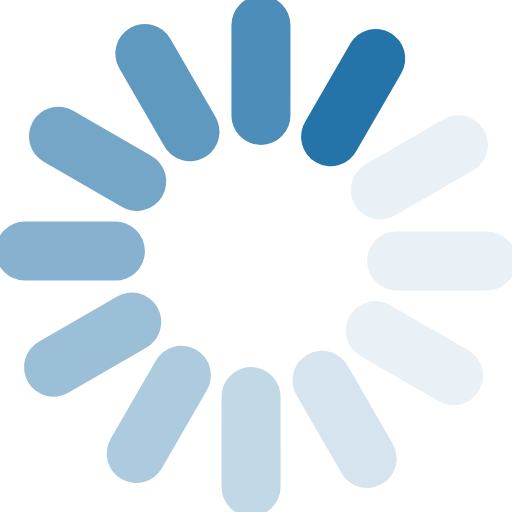
t = 0.00 s
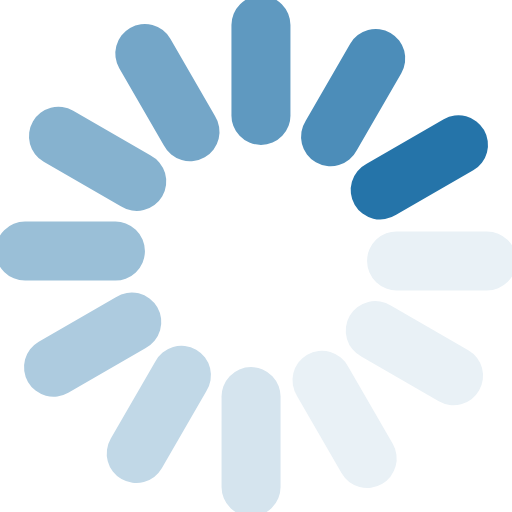
t = 0.13 s
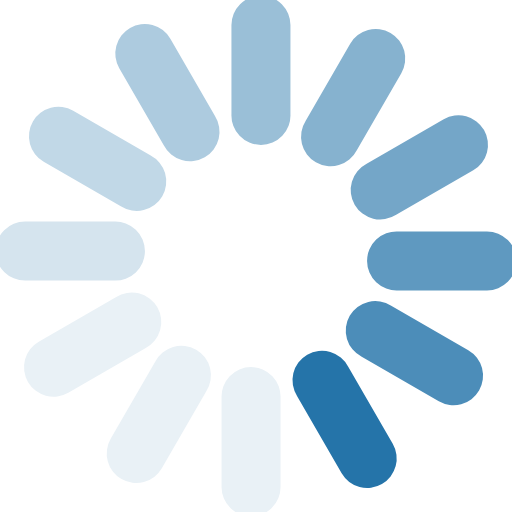
t = 0.29 s
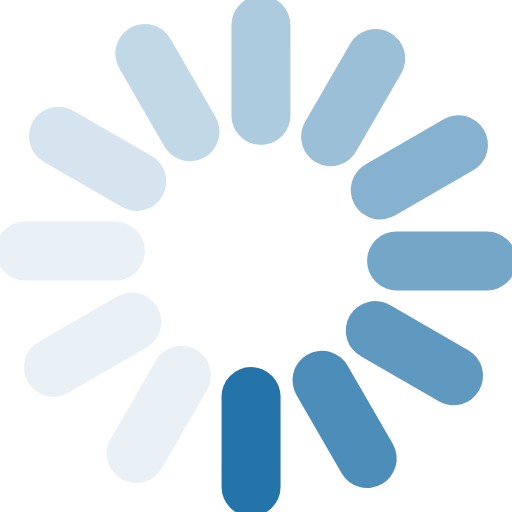
t = 0.42 s
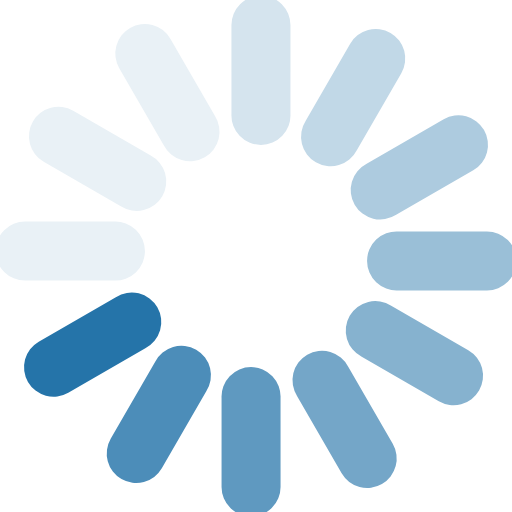
t = 0.55 s
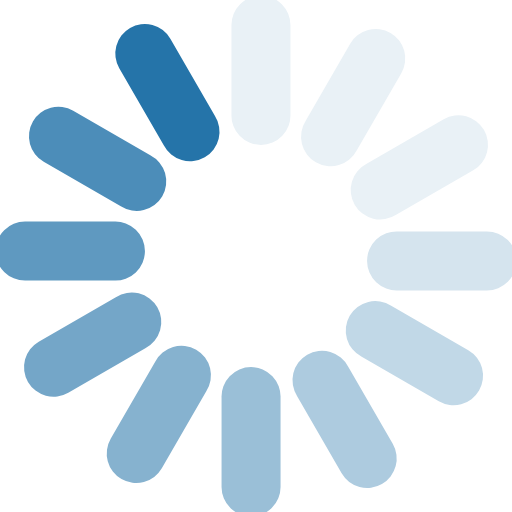
t = 0.71 s

The animated SVG that drew these frames (rendered in a browser with its animation timeline set to each time). Animation: 1 SMIL element (animateTransform=1); one cycle of 0.84 s, repeats indefinitely.

<?xml version="1.0" encoding="UTF-8" standalone="no"?><svg xmlns:svg="http://www.w3.org/2000/svg" xmlns="http://www.w3.org/2000/svg" xmlns:xlink="http://www.w3.org/1999/xlink" version="1.0" width="64px" height="64px" viewBox="0 0 128 128" xml:space="preserve"><g><path d="M97.63 8.23a7.38 7.38 0 0 1 2.7 10.07L89.2 37.57a7.38 7.38 0 1 1-12.77-7.37l11.12-19.27a7.38 7.38 0 0 1 10.08-2.7z" fill="#2574a9"/><path d="M97.63 8.23a7.38 7.38 0 0 1 2.7 10.07L89.2 37.57a7.38 7.38 0 1 1-12.77-7.37l11.12-19.27a7.38 7.38 0 0 1 10.08-2.7z" fill="#e9f1f6" transform="rotate(30 64 64)"/><path d="M97.63 8.23a7.38 7.38 0 0 1 2.7 10.07L89.2 37.57a7.38 7.38 0 1 1-12.77-7.37l11.12-19.27a7.38 7.38 0 0 1 10.08-2.7z" fill="#e9f1f6" transform="rotate(60 64 64)"/><path d="M97.63 8.23a7.38 7.38 0 0 1 2.7 10.07L89.2 37.57a7.38 7.38 0 1 1-12.77-7.37l11.12-19.27a7.38 7.38 0 0 1 10.08-2.7z" fill="#e9f1f6" transform="rotate(90 64 64)"/><path d="M97.63 8.23a7.38 7.38 0 0 1 2.7 10.07L89.2 37.57a7.38 7.38 0 1 1-12.77-7.37l11.12-19.27a7.38 7.38 0 0 1 10.08-2.7z" fill="#d5e4ee" transform="rotate(120 64 64)"/><path d="M97.63 8.23a7.38 7.38 0 0 1 2.7 10.07L89.2 37.57a7.38 7.38 0 1 1-12.77-7.37l11.12-19.27a7.38 7.38 0 0 1 10.08-2.7z" fill="#c1d8e7" transform="rotate(150 64 64)"/><path d="M97.63 8.23a7.38 7.38 0 0 1 2.7 10.07L89.2 37.57a7.38 7.38 0 1 1-12.77-7.37l11.12-19.27a7.38 7.38 0 0 1 10.08-2.7z" fill="#adcbdf" transform="rotate(180 64 64)"/><path d="M97.63 8.23a7.38 7.38 0 0 1 2.7 10.07L89.2 37.57a7.38 7.38 0 1 1-12.77-7.37l11.12-19.27a7.38 7.38 0 0 1 10.08-2.7z" fill="#9abfd7" transform="rotate(210 64 64)"/><path d="M97.63 8.23a7.38 7.38 0 0 1 2.7 10.07L89.2 37.57a7.38 7.38 0 1 1-12.77-7.37l11.12-19.27a7.38 7.38 0 0 1 10.08-2.7z" fill="#86b2cf" transform="rotate(240 64 64)"/><path d="M97.63 8.23a7.38 7.38 0 0 1 2.7 10.07L89.2 37.57a7.38 7.38 0 1 1-12.77-7.37l11.12-19.27a7.38 7.38 0 0 1 10.08-2.7z" fill="#74a6c8" transform="rotate(270 64 64)"/><path d="M97.63 8.23a7.38 7.38 0 0 1 2.7 10.07L89.2 37.57a7.38 7.38 0 1 1-12.77-7.37l11.12-19.27a7.38 7.38 0 0 1 10.08-2.7z" fill="#5f99c0" transform="rotate(300 64 64)"/><path d="M97.63 8.23a7.38 7.38 0 0 1 2.7 10.07L89.2 37.57a7.38 7.38 0 1 1-12.77-7.37l11.12-19.27a7.38 7.38 0 0 1 10.08-2.7z" fill="#4c8db9" transform="rotate(330 64 64)"/><animateTransform attributeName="transform" type="rotate" values="0 64 64;30 64 64;60 64 64;90 64 64;120 64 64;150 64 64;180 64 64;210 64 64;240 64 64;270 64 64;300 64 64;330 64 64" calcMode="discrete" dur="840ms" repeatCount="indefinite"></animateTransform></g></svg>